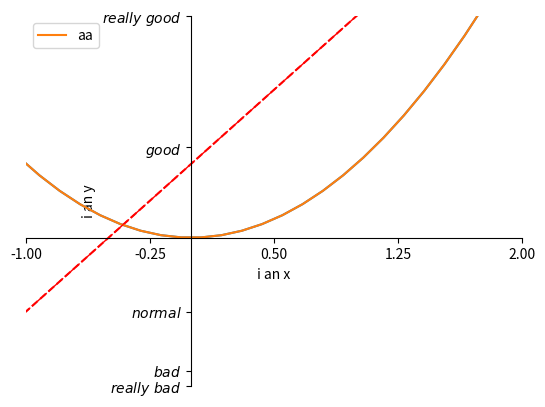

The matplotlib source for this figure:
import matplotlib.pyplot as plt
import numpy as np
import pandas as pd

x = np.linspace(-3, 3, 50)
y1 = 2 * x + 1
y2 = x**2

plt.figure()
plt.plot(x, y2)
plt.plot(x, y1, linestyle='--', color='red')

plt.xlim((-1, 2))
plt.ylim((-2, 3))
plt.xlabel('i an x')
plt.ylabel('i an y')

new_ticks = np.linspace(-1, 2, 5)
print(new_ticks)
plt.xticks(new_ticks)
# set tick labels
plt.yticks([-2, -1.8, -1, 1.22, 3], [r'$really\ bad$',
                                     r'$bad$', r'$normal$', r'$good$', r'$really\ good$'])



# 该坐标轴
ax = plt.gca()
ax.spines['right'].set_color('none')#右边边框无色
ax.spines['top'].set_color('none')
ax.xaxis.set_ticks_position('bottom')#用底边框代替x轴
ax.yaxis.set_ticks_position('left')
ax.spines['bottom'].set_position(('data', 0))#x设置位置
ax.spines['left'].set_position(('data', 0))

# 加图例
l1, = plt.plot(x, y2, label='up')
l2, = plt.plot(x, y1, color='red', linewidth=1.0, linestyle='--', label='down')
plt.legend(handles=[l1, l2], labels=['aa'], loc='best')

plt.show()
